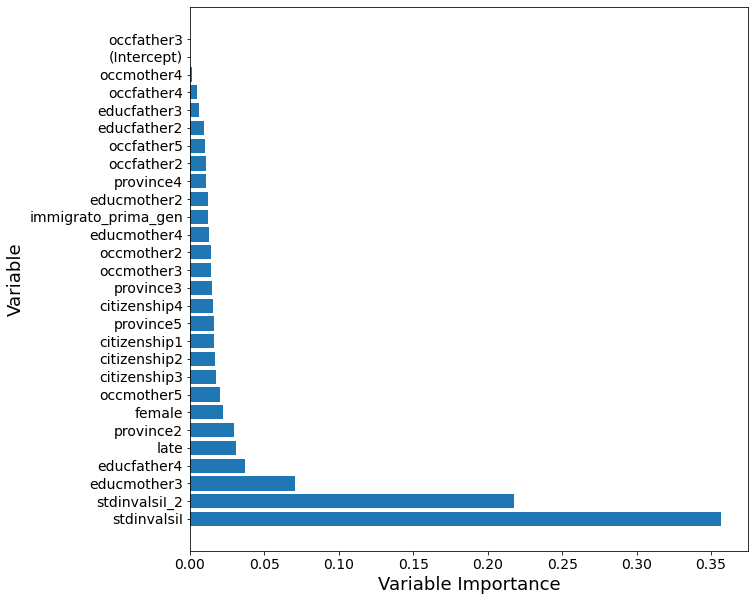

The file beside this chart, header and first rows:
, V1, variable
1, 0.357, stdinvalsiI
2, 0.2176, stdinvalsiI_2
3, 0.07081, educmother3
4, 0.03667, educfather4
5, 0.03113, late
6, 0.02968, province2
7, 0.02224, female
8, 0.02008, occmother5
9, 0.01748, citizenship3
10, 0.0165, citizenship2
11, 0.01646, citizenship1
12, 0.01615, province5
13, 0.01528, citizenship4
14, 0.01467, province3
15, 0.01406, occmother3
16, 0.01392, occmother2
17, 0.01308, educmother4
18, 0.01222, immigrato_prima_gen
19, 0.01198, educmother2
20, 0.01102, province4
21, 0.01082, occfather2
22, 0.01, occfather5
23, 0.009509, educfather2
24, 0.00594, educfather3
25, 0.004693, occfather4
26, 0.001071, occmother4
27, 0, (Intercept)
28, 0, occfather3
